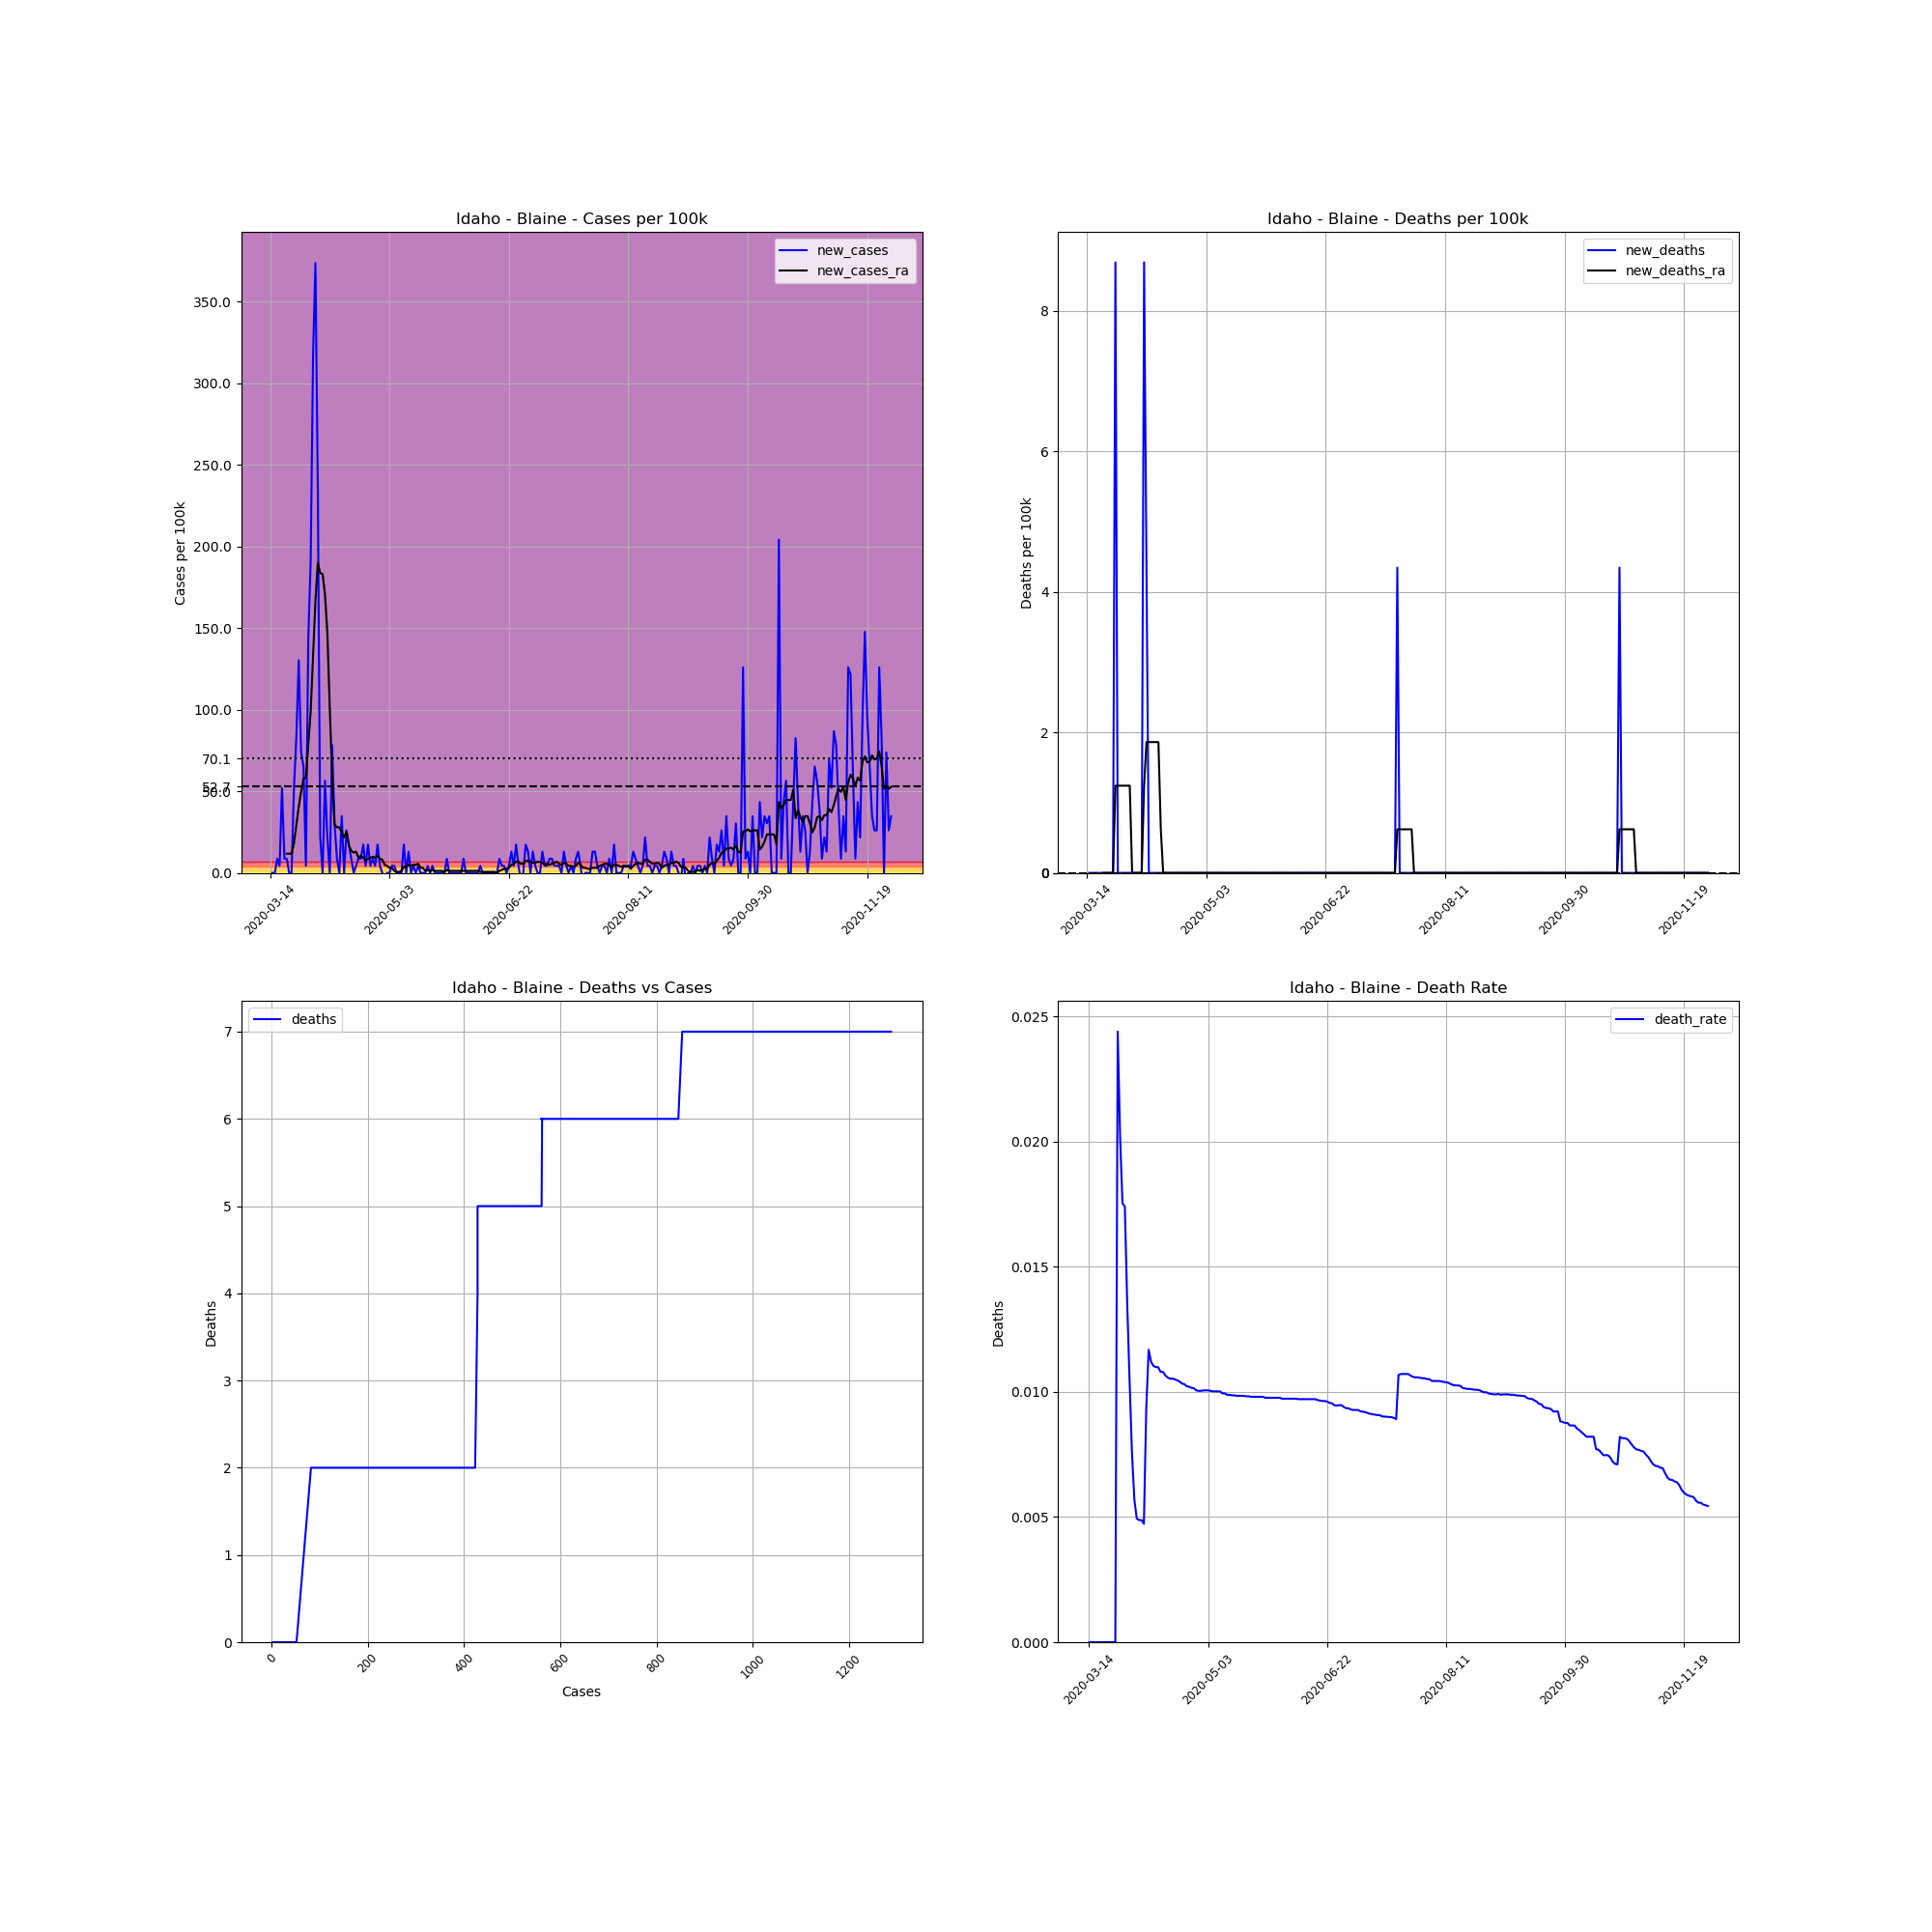

The file beside this chart, header and first rows:
, date, county, state, fips, cases, deaths, COUNTY, STNAME, CTYNAME, POPESTIMATE2019, cases_per_100k, deaths_per_100k, death_rate, new_cases, new_deaths, new_cases_ra, new_deaths_ra
85162, 2020-03-14, Blaine, Idaho, 16013, 2, 0.0, 13, Idaho, Blaine, 23021, 8.688, 0.0, 0.0, , , , 
85163, 2020-03-15, Blaine, Idaho, 16013, 2, 0.0, 13, Idaho, Blaine, 23021, 8.688, 0.0, 0.0, 0.0, 0.0, , 
85164, 2020-03-16, Blaine, Idaho, 16013, 2, 0.0, 13, Idaho, Blaine, 23021, 8.688, 0.0, 0.0, 0.0, 0.0, , 
85165, 2020-03-17, Blaine, Idaho, 16013, 4, 0.0, 13, Idaho, Blaine, 23021, 17.38, 0.0, 0.0, 8.688, 0.0, , 
85166, 2020-03-18, Blaine, Idaho, 16013, 5, 0.0, 13, Idaho, Blaine, 23021, 21.72, 0.0, 0.0, 4.344, 0.0, , 
85167, 2020-03-19, Blaine, Idaho, 16013, 17, 0.0, 13, Idaho, Blaine, 23021, 73.85, 0.0, 0.0, 52.13, 0.0, , 
85168, 2020-03-20, Blaine, Idaho, 16013, 19, 0.0, 13, Idaho, Blaine, 23021, 82.53, 0.0, 0.0, 8.688, 0.0, , 
85169, 2020-03-21, Blaine, Idaho, 16013, 21, 0.0, 13, Idaho, Blaine, 23021, 91.22, 0.0, 0.0, 8.688, 0.0, 11.79, 0.0
85170, 2020-03-22, Blaine, Idaho, 16013, 21, 0.0, 13, Idaho, Blaine, 23021, 91.22, 0.0, 0.0, 0.0, 0.0, 11.79, 0.0
85171, 2020-03-23, Blaine, Idaho, 16013, 21, 0.0, 13, Idaho, Blaine, 23021, 91.22, 0.0, 0.0, 0.0, 0.0, 11.79, 0.0
85172, 2020-03-24, Blaine, Idaho, 16013, 33, 0.0, 13, Idaho, Blaine, 23021, 143.3, 0.0, 0.0, 52.13, 0.0, 18, 0.0
85173, 2020-03-25, Blaine, Idaho, 16013, 52, 0.0, 13, Idaho, Blaine, 23021, 225.9, 0.0, 0.0, 82.53, 0.0, 29.17, 0.0
85174, 2020-03-26, Blaine, Idaho, 16013, 82, 2.0, 13, Idaho, Blaine, 23021, 356.2, 8.688, 0.02439, 130.3, 8.688, 40.34, 1.241
85175, 2020-03-27, Blaine, Idaho, 16013, 99, 2.0, 13, Idaho, Blaine, 23021, 430, 8.688, 0.0202, 73.85, 0.0, 49.64, 1.241
85176, 2020-03-28, Blaine, Idaho, 16013, 114, 2.0, 13, Idaho, Blaine, 23021, 495.2, 8.688, 0.01754, 65.16, 0.0, 57.71, 1.241
85177, 2020-03-29, Blaine, Idaho, 16013, 115, 2.0, 13, Idaho, Blaine, 23021, 499.5, 8.688, 0.01739, 4.344, 0.0, 58.33, 1.241
85178, 2020-03-30, Blaine, Idaho, 16013, 148, 2.0, 13, Idaho, Blaine, 23021, 642.9, 8.688, 0.01351, 143.3, 0.0, 78.81, 1.241
85179, 2020-03-31, Blaine, Idaho, 16013, 192, 2.0, 13, Idaho, Blaine, 23021, 834, 8.688, 0.01042, 191.1, 0.0, 98.67, 1.241
85180, 2020-04-01, Blaine, Idaho, 16013, 265, 2.0, 13, Idaho, Blaine, 23021, 1151, 8.688, 0.007547, 317.1, 0.0, 132.2, 1.241
85181, 2020-04-02, Blaine, Idaho, 16013, 351, 2.0, 13, Idaho, Blaine, 23021, 1525, 8.688, 0.005698, 373.6, 0.0, 166.9, 0.0
85182, 2020-04-03, Blaine, Idaho, 16013, 405, 2.0, 13, Idaho, Blaine, 23021, 1759, 8.688, 0.004938, 234.6, 0.0, 189.9, 0.0
85183, 2020-04-04, Blaine, Idaho, 16013, 410, 2.0, 13, Idaho, Blaine, 23021, 1781, 8.688, 0.004878, 21.72, 0.0, 183.7, 0.0
85184, 2020-04-05, Blaine, Idaho, 16013, 410, 2.0, 13, Idaho, Blaine, 23021, 1781, 8.688, 0.004878, 0.0, 0.0, 183.1, 0.0
85185, 2020-04-06, Blaine, Idaho, 16013, 423, 2.0, 13, Idaho, Blaine, 23021, 1837, 8.688, 0.004728, 56.47, 0.0, 170.7, 0.0
85186, 2020-04-07, Blaine, Idaho, 16013, 428, 4.0, 13, Idaho, Blaine, 23021, 1859, 17.38, 0.009346, 21.72, 8.688, 146.5, 1.241
85187, 2020-04-08, Blaine, Idaho, 16013, 428, 5.0, 13, Idaho, Blaine, 23021, 1859, 21.72, 0.01168, 0.0, 4.344, 101.1, 1.862
85188, 2020-04-09, Blaine, Idaho, 16013, 446, 5.0, 13, Idaho, Blaine, 23021, 1937, 21.72, 0.01121, 78.19, 0.0, 58.95, 1.862
85189, 2020-04-10, Blaine, Idaho, 16013, 453, 5.0, 13, Idaho, Blaine, 23021, 1968, 21.72, 0.01104, 30.41, 0.0, 29.79, 1.862
85190, 2020-04-11, Blaine, Idaho, 16013, 455, 5.0, 13, Idaho, Blaine, 23021, 1976, 21.72, 0.01099, 8.688, 0.0, 27.92, 1.862
85191, 2020-04-12, Blaine, Idaho, 16013, 455, 5.0, 13, Idaho, Blaine, 23021, 1976, 21.72, 0.01099, 0.0, 0.0, 27.92, 1.862
85192, 2020-04-13, Blaine, Idaho, 16013, 463, 5.0, 13, Idaho, Blaine, 23021, 2011, 21.72, 0.0108, 34.75, 0.0, 24.82, 1.862
85193, 2020-04-14, Blaine, Idaho, 16013, 463, 5.0, 13, Idaho, Blaine, 23021, 2011, 21.72, 0.0108, 0.0, 0.0, 21.72, 0.6206
85194, 2020-04-15, Blaine, Idaho, 16013, 469, 5.0, 13, Idaho, Blaine, 23021, 2037, 21.72, 0.01066, 26.06, 0.0, 25.44, 0.0
85195, 2020-04-16, Blaine, Idaho, 16013, 473, 5.0, 13, Idaho, Blaine, 23021, 2055, 21.72, 0.01057, 17.38, 0.0, 16.75, 0.0
85196, 2020-04-17, Blaine, Idaho, 16013, 475, 5.0, 13, Idaho, Blaine, 23021, 2063, 21.72, 0.01053, 8.688, 0.0, 13.65, 0.0
85197, 2020-04-18, Blaine, Idaho, 16013, 475, 5.0, 13, Idaho, Blaine, 23021, 2063, 21.72, 0.01053, 0.0, 0.0, 12.41, 0.0
85198, 2020-04-19, Blaine, Idaho, 16013, 476, 5.0, 13, Idaho, Blaine, 23021, 2068, 21.72, 0.0105, 4.344, 0.0, 13.03, 0.0
85199, 2020-04-20, Blaine, Idaho, 16013, 478, 5.0, 13, Idaho, Blaine, 23021, 2076, 21.72, 0.01046, 8.688, 0.0, 9.308, 0.0
85200, 2020-04-21, Blaine, Idaho, 16013, 480, 5.0, 13, Idaho, Blaine, 23021, 2085, 21.72, 0.01042, 8.688, 0.0, 10.55, 0.0
85201, 2020-04-22, Blaine, Idaho, 16013, 484, 5.0, 13, Idaho, Blaine, 23021, 2102, 21.72, 0.01033, 17.38, 0.0, 9.308, 0.0
85202, 2020-04-23, Blaine, Idaho, 16013, 485, 5.0, 13, Idaho, Blaine, 23021, 2107, 21.72, 0.01031, 4.344, 0.0, 7.447, 0.0
85203, 2020-04-24, Blaine, Idaho, 16013, 489, 5.0, 13, Idaho, Blaine, 23021, 2124, 21.72, 0.01022, 17.38, 0.0, 8.688, 0.0
85204, 2020-04-25, Blaine, Idaho, 16013, 490, 5.0, 13, Idaho, Blaine, 23021, 2128, 21.72, 0.0102, 4.344, 0.0, 9.308, 0.0
85205, 2020-04-26, Blaine, Idaho, 16013, 492, 5.0, 13, Idaho, Blaine, 23021, 2137, 21.72, 0.01016, 8.688, 0.0, 9.929, 0.0
85206, 2020-04-27, Blaine, Idaho, 16013, 493, 5.0, 13, Idaho, Blaine, 23021, 2142, 21.72, 0.01014, 4.344, 0.0, 9.308, 0.0
85207, 2020-04-28, Blaine, Idaho, 16013, 497, 5.0, 13, Idaho, Blaine, 23021, 2159, 21.72, 0.01006, 17.38, 0.0, 10.55, 0.0
85208, 2020-04-29, Blaine, Idaho, 16013, 498, 5.0, 13, Idaho, Blaine, 23021, 2163, 21.72, 0.01004, 4.344, 0.0, 8.688, 0.0
85209, 2020-04-30, Blaine, Idaho, 16013, 498, 5.0, 13, Idaho, Blaine, 23021, 2163, 21.72, 0.01004, 0.0, 0.0, 8.067, 0.0
85210, 2020-05-01, Blaine, Idaho, 16013, 497, 5.0, 13, Idaho, Blaine, 23021, 2159, 21.72, 0.01006, -4.344, 0.0, 4.964, 0.0
85211, 2020-05-02, Blaine, Idaho, 16013, 497, 5.0, 13, Idaho, Blaine, 23021, 2159, 21.72, 0.01006, 0.0, 0.0, 4.344, 0.0
85212, 2020-05-03, Blaine, Idaho, 16013, 497, 5.0, 13, Idaho, Blaine, 23021, 2159, 21.72, 0.01006, 0.0, 0.0, 3.103, 0.0
85213, 2020-05-04, Blaine, Idaho, 16013, 498, 5.0, 13, Idaho, Blaine, 23021, 2163, 21.72, 0.01004, 4.344, 0.0, 3.103, 0.0
85214, 2020-05-05, Blaine, Idaho, 16013, 499, 5.0, 13, Idaho, Blaine, 23021, 2168, 21.72, 0.01002, 4.344, 0.0, 1.241, 0.0
85215, 2020-05-06, Blaine, Idaho, 16013, 499, 5.0, 13, Idaho, Blaine, 23021, 2168, 21.72, 0.01002, 0.0, 0.0, 0.6206, 0.0
85216, 2020-05-07, Blaine, Idaho, 16013, 499, 5.0, 13, Idaho, Blaine, 23021, 2168, 21.72, 0.01002, 0.0, 0.0, 0.6206, 0.0
85217, 2020-05-08, Blaine, Idaho, 16013, 499, 5.0, 13, Idaho, Blaine, 23021, 2168, 21.72, 0.01002, 0.0, 0.0, 1.241, 0.0
85218, 2020-05-09, Blaine, Idaho, 16013, 503, 5.0, 13, Idaho, Blaine, 23021, 2185, 21.72, 0.00994, 17.38, 0.0, 3.723, 0.0
85219, 2020-05-10, Blaine, Idaho, 16013, 503, 5.0, 13, Idaho, Blaine, 23021, 2185, 21.72, 0.00994, 0.0, 0.0, 3.723, 0.0
85220, 2020-05-11, Blaine, Idaho, 16013, 506, 5.0, 13, Idaho, Blaine, 23021, 2198, 21.72, 0.009881, 13.03, 0.0, 4.964, 0.0
85221, 2020-05-12, Blaine, Idaho, 16013, 506, 5.0, 13, Idaho, Blaine, 23021, 2198, 21.72, 0.009881, 0.0, 0.0, 4.344, 0.0
... 201 more rows
